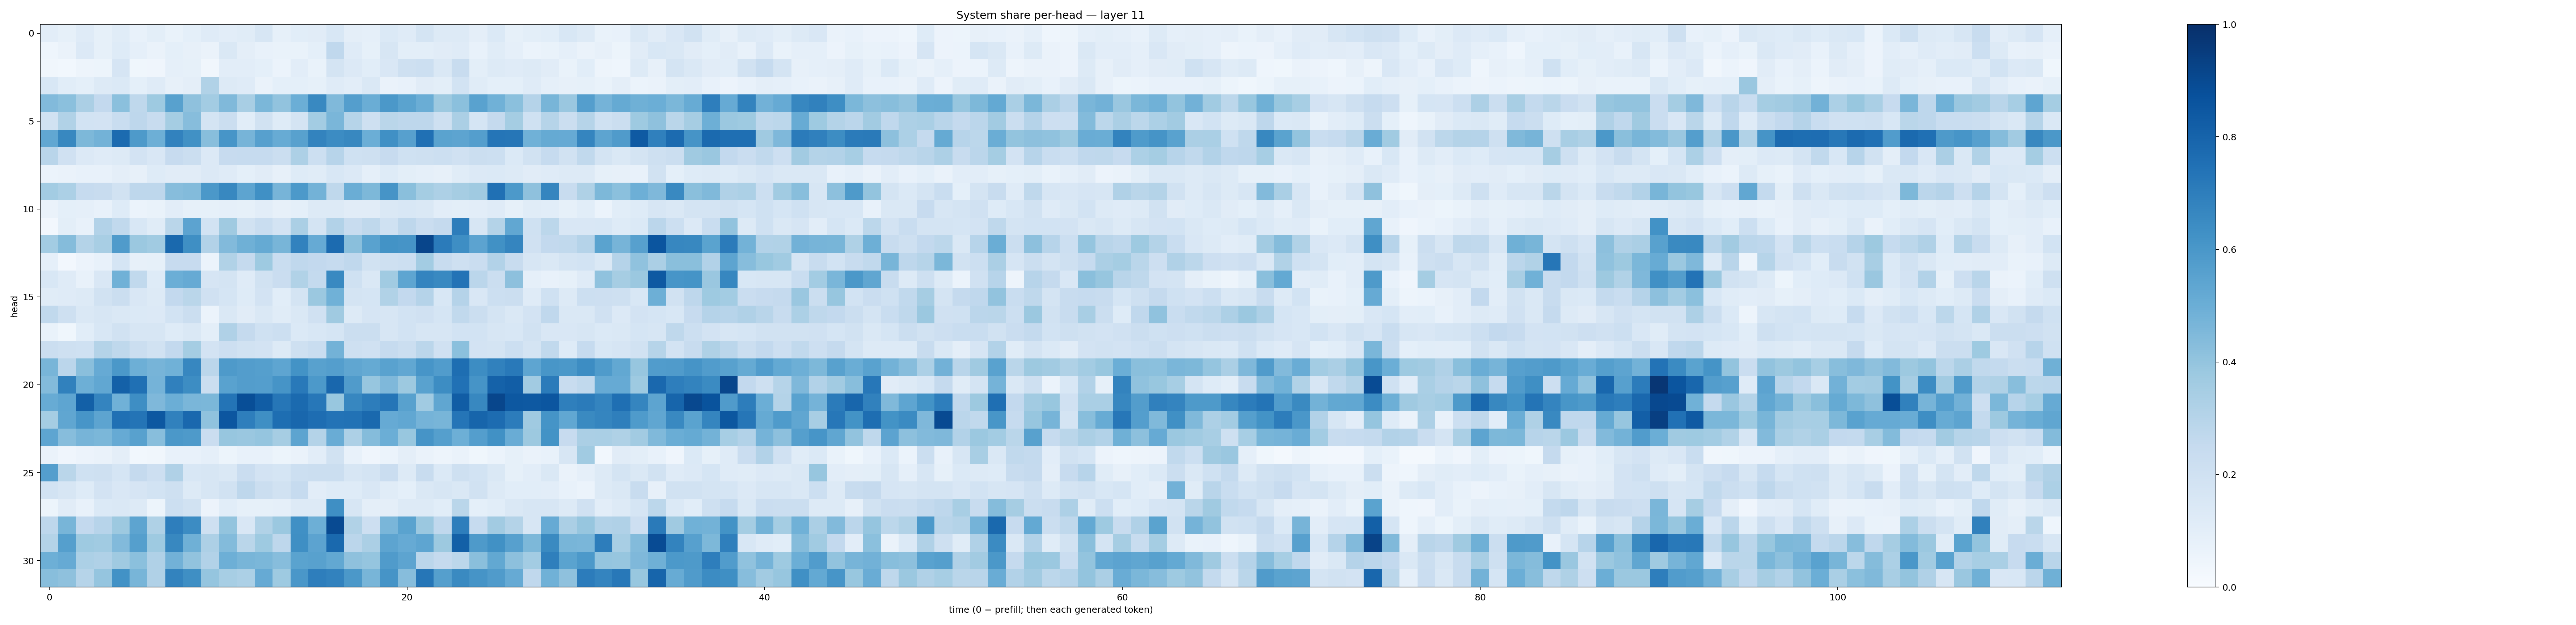

Data behind this chart, as committed beside it:
0.10380023, 0.082290776, 0.11766935, 0.08413847, 0.11718424, 0.07485747, 0.098271064, 0.06688286, 0.09024919, 0.11984133, 0.10251687, 0.1162075, 0.15669085, 0.08516074, 0.10721805, 0.11089438, 0.1526623, 0.097133756, 0.08810895, 0.13851069, 0.119201474, 0.17929988, 0.13123883, 0.12908523
0.04348, 0.06522, 0.1356, 0.0824, 0.1235, 0.08808, 0.0637, 0.09109, 0.0812, 0.06375, 0.1443, 0.09638, 0.0769, 0.06846, 0.07023, 0.09311, 0.268, 0.1208, 0.08239, 0.1571, 0.1009, 0.1006, 0.1102, 0.1188
0.03154, 0.02839, 0.04707, 0.05098, 0.1674, 0.03854, 0.03986, 0.08821, 0.08288, 0.0313, 0.1022, 0.1024, 0.09098, 0.06213, 0.1027, 0.06899, 0.1778, 0.1354, 0.1084, 0.1485, 0.2049, 0.2186, 0.1408, 0.236
0.1545, 0.1061, 0.09142, 0.1287, 0.1383, 0.09346, 0.1192, 0.07948, 0.09423, 0.3137, 0.1315, 0.1194, 0.06256, 0.09097, 0.09048, 0.08587, 0.1191, 0.1017, 0.1438, 0.06325, 0.07253, 0.1119, 0.1001, 0.1858
0.4438, 0.4206, 0.333, 0.2612, 0.4202, 0.2703, 0.372, 0.5565, 0.4122, 0.3584, 0.4488, 0.3419, 0.4593, 0.4046, 0.4996, 0.6587, 0.4468, 0.5664, 0.5031, 0.5975, 0.5494, 0.5032, 0.3785, 0.4191
0.195, 0.3162, 0.1848, 0.1802, 0.2305, 0.2768, 0.242, 0.3539, 0.4329, 0.1783, 0.2265, 0.106, 0.1946, 0.1231, 0.1762, 0.3587, 0.4635, 0.2972, 0.2076, 0.2886, 0.277, 0.2748, 0.204, 0.3332
0.5296, 0.6634, 0.457, 0.4784, 0.7696, 0.5877, 0.4955, 0.6813, 0.6252, 0.4285, 0.6065, 0.4703, 0.5601, 0.5089, 0.5578, 0.677, 0.6455, 0.6609, 0.4966, 0.6323, 0.5597, 0.7522, 0.5504, 0.5422
0.29, 0.1991, 0.1342, 0.121, 0.1282, 0.1833, 0.1516, 0.2454, 0.2212, 0.1335, 0.2449, 0.2474, 0.2489, 0.2196, 0.3273, 0.2175, 0.2965, 0.201, 0.2051, 0.2427, 0.2011, 0.2107, 0.2166, 0.1991
0.05976, 0.06596, 0.07633, 0.07162, 0.0967, 0.08198, 0.1242, 0.111, 0.1103, 0.1341, 0.1188, 0.09245, 0.1113, 0.0813, 0.1236, 0.1169, 0.1526, 0.1335, 0.08863, 0.123, 0.09774, 0.08874, 0.07926, 0.1139
0.3591, 0.3297, 0.2485, 0.238, 0.1914, 0.2735, 0.2761, 0.4322, 0.4381, 0.5969, 0.6628, 0.5428, 0.6319, 0.472, 0.5923, 0.4802, 0.2696, 0.5021, 0.4545, 0.6125, 0.424, 0.3552, 0.3272, 0.3506
0.06285, 0.09134, 0.08814, 0.07491, 0.1242, 0.05883, 0.07003, 0.1047, 0.08342, 0.08418, 0.08877, 0.08324, 0.1026, 0.08045, 0.09059, 0.1285, 0.1256, 0.1124, 0.1114, 0.143, 0.1531, 0.1423, 0.1016, 0.09939
0.02454, 0.09969, 0.0758, 0.3124, 0.2637, 0.1545, 0.117, 0.2877, 0.5459, 0.1855, 0.3708, 0.1903, 0.2316, 0.1818, 0.3353, 0.1789, 0.3111, 0.2399, 0.2717, 0.2001, 0.2743, 0.2297, 0.25, 0.7022
0.3561, 0.4345, 0.3085, 0.3402, 0.5791, 0.3794, 0.365, 0.7803, 0.6347, 0.3125, 0.4443, 0.4893, 0.5176, 0.4651, 0.683, 0.5123, 0.773, 0.4227, 0.5515, 0.6211, 0.6106, 0.9158, 0.7091, 0.6379
0.08973, 0.02453, 0.0583, 0.07285, 0.1712, 0.07939, 0.08514, 0.2441, 0.2452, 0.0603, 0.3134, 0.2518, 0.3746, 0.2328, 0.2665, 0.2612, 0.2495, 0.2679, 0.1927, 0.2044, 0.2171, 0.3555, 0.2382, 0.2054
0.1551, 0.1179, 0.07155, 0.1489, 0.4862, 0.2642, 0.1215, 0.4986, 0.5131, 0.1643, 0.1784, 0.1193, 0.1908, 0.2302, 0.3147, 0.2551, 0.659, 0.1993, 0.1441, 0.3647, 0.5375, 0.6747, 0.659, 0.7415
0.1154, 0.1176, 0.132, 0.1914, 0.2189, 0.1494, 0.1267, 0.2582, 0.2855, 0.197, 0.1718, 0.1236, 0.1827, 0.1085, 0.1733, 0.38, 0.4879, 0.1721, 0.1682, 0.3146, 0.258, 0.3034, 0.1525, 0.3025
0.2619, 0.2049, 0.1417, 0.1568, 0.1423, 0.1374, 0.1347, 0.1853, 0.2198, 0.06105, 0.1439, 0.1124, 0.1439, 0.1143, 0.1408, 0.1957, 0.3682, 0.1298, 0.1649, 0.1582, 0.1849, 0.1973, 0.1681, 0.2639
0.06993, 0.03842, 0.1055, 0.154, 0.1926, 0.161, 0.1568, 0.1233, 0.1418, 0.09991, 0.3177, 0.2533, 0.1993, 0.2179, 0.1379, 0.1535, 0.1682, 0.2258, 0.2229, 0.1637, 0.185, 0.1583, 0.1563, 0.187
0.226, 0.2056, 0.1999, 0.3077, 0.2696, 0.2189, 0.1908, 0.26, 0.3538, 0.1809, 0.2119, 0.1919, 0.182, 0.1294, 0.2098, 0.2316, 0.478, 0.2042, 0.199, 0.2489, 0.2251, 0.2816, 0.1985, 0.4182
0.468, 0.2845, 0.4253, 0.5132, 0.596, 0.4934, 0.4694, 0.4856, 0.665, 0.2846, 0.5898, 0.5709, 0.5627, 0.5377, 0.618, 0.5573, 0.5685, 0.5343, 0.5179, 0.5542, 0.5289, 0.6065, 0.5748, 0.7586
0.4398, 0.6838, 0.4931, 0.5291, 0.8096, 0.7525, 0.4752, 0.6894, 0.6425, 0.2223, 0.5539, 0.5724, 0.5693, 0.6126, 0.718, 0.5927, 0.7881, 0.5792, 0.3917, 0.4495, 0.3757, 0.5539, 0.6421, 0.7474
0.5113, 0.5376, 0.816, 0.672, 0.486, 0.6386, 0.4503, 0.4982, 0.4644, 0.4608, 0.7355, 0.8846, 0.8261, 0.73, 0.7758, 0.7262, 0.3877, 0.6659, 0.7031, 0.7343, 0.5548, 0.3644, 0.5349, 0.8258
0.3523, 0.5326, 0.6086, 0.5424, 0.7534, 0.7352, 0.8469, 0.6863, 0.7825, 0.4064, 0.8538, 0.6964, 0.6334, 0.7601, 0.7889, 0.7625, 0.7417, 0.7431, 0.7778, 0.5136, 0.5309, 0.4761, 0.4678, 0.731
0.5383, 0.4326, 0.4712, 0.4592, 0.5141, 0.5576, 0.4259, 0.5944, 0.5867, 0.2296, 0.3945, 0.3844, 0.3983, 0.3502, 0.5399, 0.3054, 0.5042, 0.3257, 0.4361, 0.4985, 0.3896, 0.6132, 0.5627, 0.4947
0.06554, 0.04252, 0.05718, 0.06621, 0.09611, 0.02909, 0.03168, 0.07176, 0.07729, 0.08861, 0.05437, 0.07189, 0.07328, 0.05098, 0.06513, 0.1045, 0.1906, 0.07247, 0.03916, 0.06171, 0.09466, 0.06508, 0.04729, 0.06584
0.5682, 0.2884, 0.2001, 0.205, 0.1716, 0.2532, 0.2142, 0.3182, 0.1562, 0.158, 0.1426, 0.2284, 0.1807, 0.1698, 0.2166, 0.2191, 0.2248, 0.1637, 0.178, 0.2289, 0.1327, 0.2353, 0.1383, 0.2098
0.1837, 0.1613, 0.1214, 0.1799, 0.1498, 0.1652, 0.1863, 0.2075, 0.1254, 0.1608, 0.188, 0.2771, 0.2231, 0.1877, 0.2477, 0.1023, 0.1217, 0.1234, 0.1494, 0.1157, 0.09215, 0.1413, 0.1574, 0.1408
0.05394, 0.1126, 0.07679, 0.1402, 0.1465, 0.1268, 0.05411, 0.2163, 0.1933, 0.05654, 0.1084, 0.08282, 0.08546, 0.08701, 0.1293, 0.1282, 0.6347, 0.1583, 0.09575, 0.09745, 0.1277, 0.1282, 0.1069, 0.2871
0.2755, 0.4685, 0.2617, 0.2951, 0.3774, 0.5393, 0.3233, 0.6959, 0.6473, 0.2097, 0.3986, 0.1522, 0.3156, 0.3803, 0.6297, 0.494, 0.8958, 0.3131, 0.2124, 0.4637, 0.5483, 0.3794, 0.2657, 0.6992
0.3085, 0.5653, 0.374, 0.3657, 0.4421, 0.5654, 0.3745, 0.6608, 0.4896, 0.3262, 0.4408, 0.2867, 0.3723, 0.2757, 0.6336, 0.5434, 0.7777, 0.285, 0.3345, 0.5408, 0.5131, 0.5357, 0.3785, 0.8146
0.496, 0.5133, 0.3303, 0.317, 0.3706, 0.4194, 0.3202, 0.4835, 0.4054, 0.3089, 0.4948, 0.4651, 0.4597, 0.4316, 0.5505, 0.5564, 0.5252, 0.4105, 0.3984, 0.5803, 0.5408, 0.2835, 0.2511, 0.2803
0.4268, 0.4127, 0.3004, 0.3983, 0.6213, 0.466, 0.3173, 0.6784, 0.6356, 0.3973, 0.3439, 0.3297, 0.5141, 0.3737, 0.5987, 0.6977, 0.6817, 0.5954, 0.4663, 0.6104, 0.4328, 0.7292, 0.5628, 0.6549
